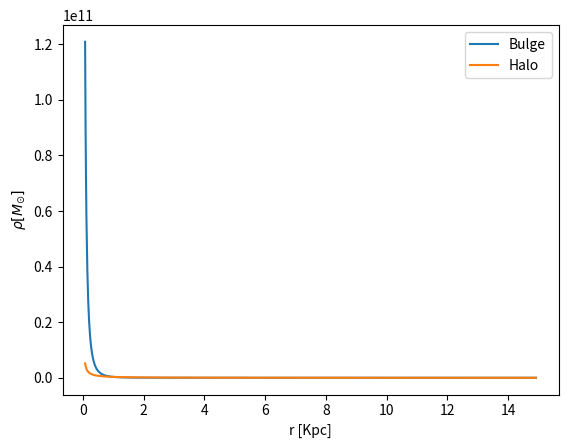

Generate this figure with matplotlib:
import numpy as np
import matplotlib.pyplot as plt

#z = 0
def exp(r, M, Rd, z0):
    return M/(4* np.pi * Rd**2 * z0) * np.exp(-r/Rd)

def hernquist(r, M, a):
    return (M / (2 * np.pi)) * (a/r) * 1/(r+a)**3

M_star = 5e+10
M_gas = 0.5e+10
M_bulge = 1.4e+10
M_halo = 0.55e+12

Rd_star = 2.0
Rd_gas = 2.0

z0_star = 0.5
z0_gas = 0.5 * 0.2

a_bulge = 0.38
a_halo = 14.92

r = np.linspace(a_halo/200, a_halo, 1000)


rho_star = exp(r, M_star, Rd_star, z0_star)
rho_gas = exp(r, M_gas, Rd_gas, z0_gas)
rho_bulge = hernquist(r, M_bulge, a_bulge)
rho_halo = hernquist(r, M_halo, a_halo)

#plt.plot(r, rho_star, label='Stellar disk')
#plt.plot(r, rho_gas, label='Gas disk')
plt.plot(r, rho_bulge, label='Bulge')
plt.plot(r, rho_halo, label='Halo')
plt.xlabel('r [Kpc]')
plt.ylabel(r'$\rho [M_{\odot}]$')
plt.legend()
plt.show()
